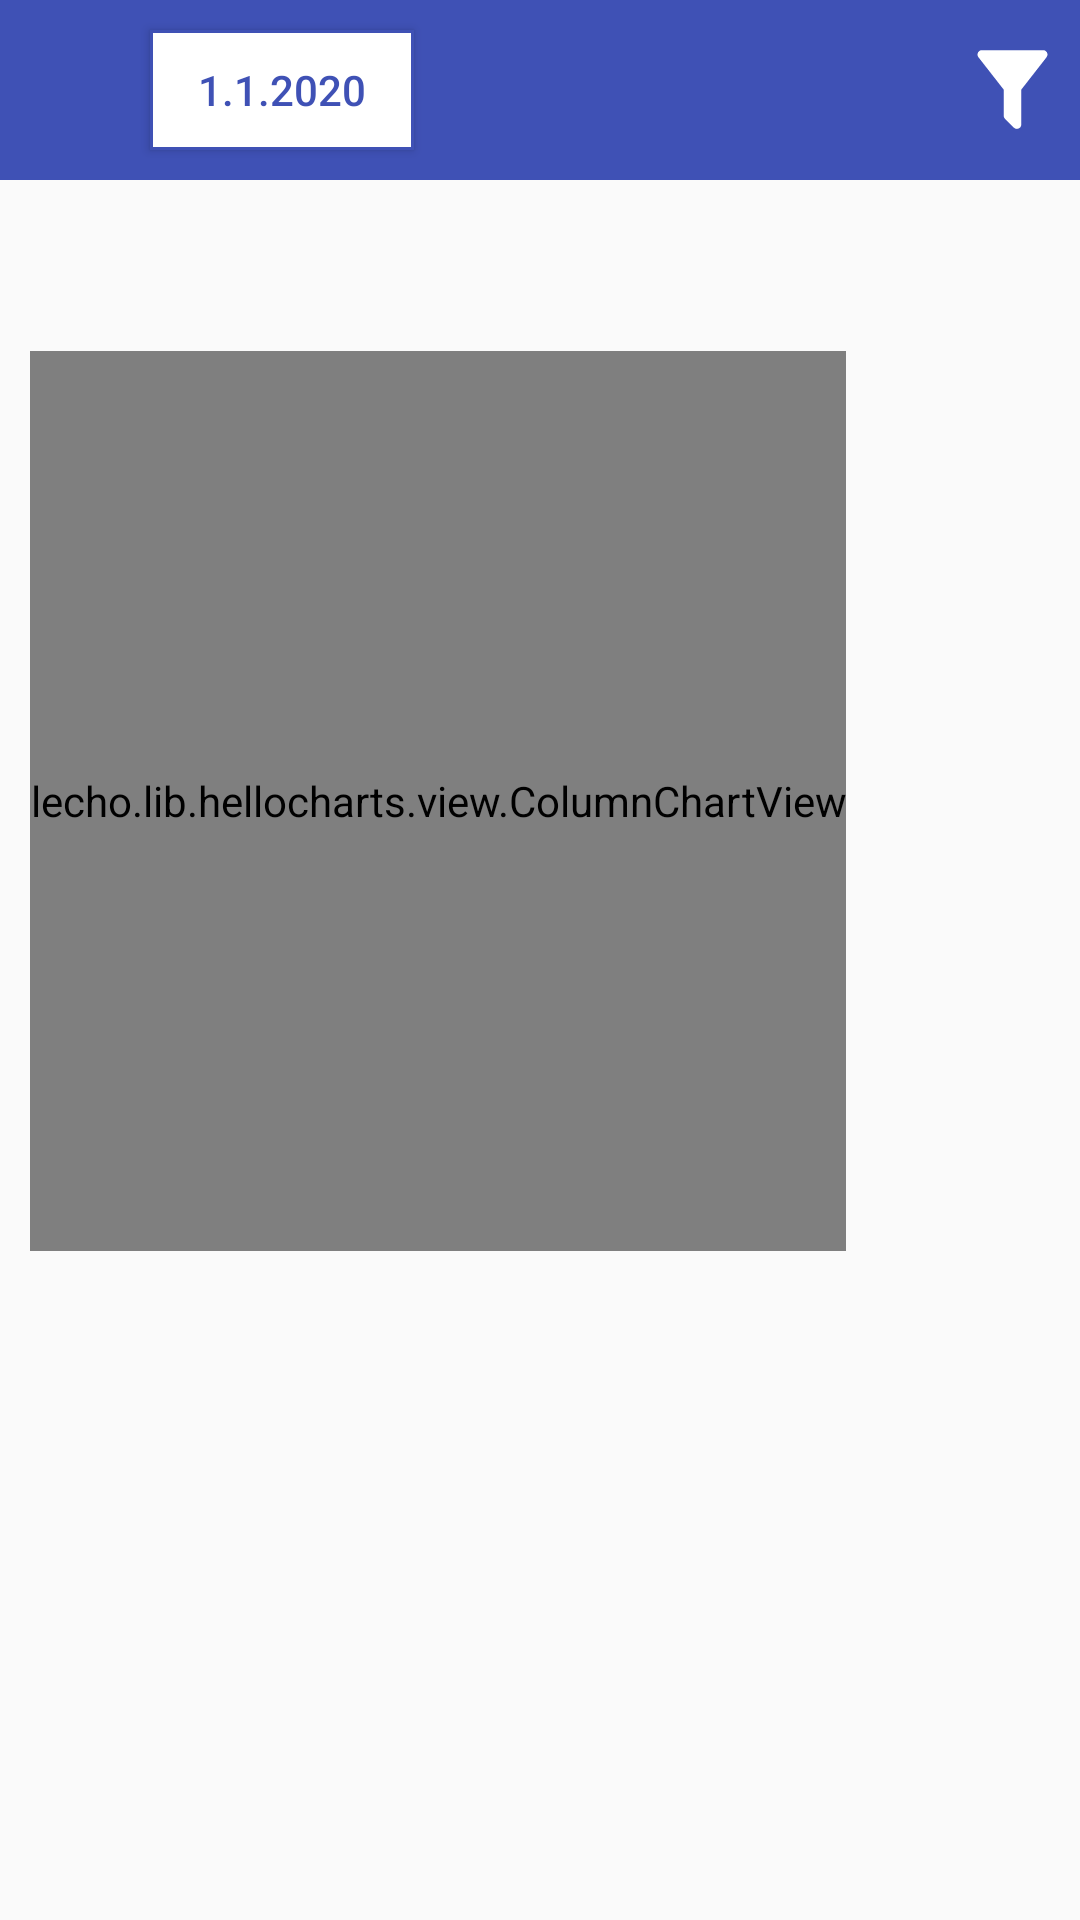

Produce the Android XML layout that renders to this screen, including the resource entries it uses.
<!-- AndroidManifest.xml: application theme AppTheme -->
<!-- res/layout/fragment_statistic.xml -->
<?xml version="1.0" encoding="utf-8"?>
<LinearLayout xmlns:android="http://schemas.android.com/apk/res/android"
    xmlns:tools="http://schemas.android.com/tools"
    android:layout_width="match_parent"
    android:layout_height="match_parent"
    xmlns:app="http://schemas.android.com/apk/res-auto"
    android:orientation="vertical">


    <LinearLayout
        android:layout_width="match_parent"
        android:layout_height="@dimen/defaultHeight"
        android:orientation="horizontal"
        android:background="@color/colorPrimary"
        android:layout_gravity="center"
        android:padding="5dp"
        android:weightSum="10">

        <LinearLayout
            android:layout_width="match_parent"
            android:layout_height="match_parent"
            android:layout_marginLeft="10dp"
            android:layout_weight="1">

            <ImageView
                android:layout_width="wrap_content"
                android:layout_height="wrap_content"
                android:id="@+id/backButton"
                android:layout_gravity="center"
                android:layout_marginRight="30dp"
                android:src="@drawable/ic_arrow_back_black_24dp"/>

            <Button
                android:id="@+id/rangeButton"
                android:layout_width="wrap_content"
                android:layout_height="wrap_content"
                android:layout_margin="5dp"
                android:text="@string/statFrom"
                android:onClick="showDateRangePickerDialog"
                android:background="@drawable/button_standard"
                android:textColor="@color/colorPrimary"
                android:paddingStart="10dp"
                android:paddingEnd="10dp"/>

            <TextView
                android:layout_width="80dp"
                android:layout_height="wrap_content"
                android:id="@+id/Fill1"
                android:text="" />


        </LinearLayout>

        <LinearLayout
            android:layout_width="match_parent"
            android:layout_height="match_parent"
            android:layout_gravity="right"
            android:layout_weight="9">

            <ImageView
                android:layout_width="match_parent"
                android:layout_height="wrap_content"
                android:id="@+id/filterIcon"
                android:layout_gravity="center"
                android:src="@drawable/filter" />


        </LinearLayout>

    </LinearLayout>


    <LinearLayout
        android:layout_width="wrap_content"
        android:layout_height="wrap_content"
        android:orientation="horizontal"
        android:paddingBottom="10dp"
        android:layout_gravity="center">
            <TextView
                android:id="@+id/statisticTitle"
                android:layout_width="wrap_content"
                android:layout_height="wrap_content"
                android:text=""
                android:textStyle="bold"
                android:textSize="20dp"
                android:layout_gravity="center"
                android:layout_marginBottom="10dp"
                android:layout_marginTop="10dp"/>

    </LinearLayout>

    <LinearLayout
        android:layout_width="match_parent"
        android:layout_height="match_parent"
        android:orientation="vertical"
        android:layout_gravity="center"
        android:id="@+id/filledStateScreen">

        <lecho.lib.hellocharts.view.ColumnChartView
            android:id="@+id/chart"
            android:layout_width="wrap_content"
            android:layout_height="300dp"
            android:layout_marginLeft="10dp"
            android:layout_marginRight="10dp"
            android:layout_marginBottom="10dp"></lecho.lib.hellocharts.view.ColumnChartView>
    </LinearLayout>

    <LinearLayout
        android:id="@+id/emptyStateScreen"
        android:layout_width="match_parent"
        android:layout_height="match_parent"
        android:orientation="vertical">

        <TextView
            android:id="@+id/initialTextView"
            android:layout_width="match_parent"
            android:layout_height="wrap_content"
            android:gravity="center_horizontal"
            android:layout_marginTop="20dp"
            android:text="Erstelle eine Buchung"
            android:textSize="@dimen/text_size_medium" />

        <ImageView
            android:id="@+id/emptyListBackground"
            android:layout_width="match_parent"
            android:layout_height="match_parent"
            app:srcCompat="@drawable/empty_list_background"
            android:scaleType="fitCenter"
            android:adjustViewBounds="true"
            android:layout_marginTop="10dp"
            android:layout_marginRight="30dp"/>
    </LinearLayout>


</LinearLayout>
<!-- resources referenced by this layout -->
<resources>
  <color name="colorPrimary">#3F51B5</color>
  <dimen name="defaultHeight">60dp</dimen>
  <dimen name="text_size_medium">18sp</dimen>
  <!-- drawable button_standard (drawable) -->
  <?xml version="1.0" encoding="utf-8"?>
  <selector xmlns:android="http://schemas.android.com/apk/res/android" >
      
      <item android:state_pressed="false" >
          <shape>
              <solid
                  android:color="@color/white"/>
              <stroke
                  android:width="1dp"
                  android:color="@color/colorPrimary"/>
          </shape>
      </item>
  
      
      <item android:state_pressed="true">
          <shape>
              <solid
                  android:color="@color/buttonPressed"/>
              <stroke
                  android:width="1dp"
                  android:color="@color/colorPrimary"/>
          </shape>
      </item>
  </selector>
  <!-- drawable empty_list_background: png bitmap (drawable, 113881 bytes) -->
  <!-- drawable filter (drawable) -->
  <vector xmlns:android="http://schemas.android.com/apk/res/android"
      android:height="35dp"
      android:width="35dp"
      android:viewportWidth="24"
      android:viewportHeight="24">
      <path android:fillColor="#fff" android:pathData="M14,12V19.88C14.04,20.18 13.94,20.5 13.71,20.71C13.32,21.1 12.69,21.1 12.3,20.71L10.29,18.7C10.06,18.47 9.96,18.16 10,17.87V12H9.97L4.21,4.62C3.87,4.19 3.95,3.56 4.38,3.22C4.57,3.08 4.78,3 5,3V3H19V3C19.22,3 19.43,3.08 19.62,3.22C20.05,3.56 20.13,4.19 19.79,4.62L14.03,12H14Z" />
  </vector>
  <string name="statFrom">1.1.2020</string>
  <style name="AppTheme" parent="Theme.AppCompat.Light.DarkActionBar">
          
          <item name="colorPrimary">@color/colorPrimary</item>
          <item name="colorPrimaryDark">@color/colorPrimaryDark</item>
          <item name="colorAccent">@color/colorPrimary</item>
          <item name="android:dropDownListViewStyle">@style/spinnerStyle</item>
  
          <item name="actionModeBackground">@color/colorPrimary</item>
      </style>
  <color name="white">#FFFFFF </color>
  <color name="buttonPressed">#c6cceb</color>
  <color name="colorPrimaryDark">#2196F3</color>
  <style name="spinnerStyle" parent="android:Widget.ListView.DropDown">
          <item name="android:divider">@color/navBackgroundColor</item>
          <item name="android:dividerHeight">0.5dp</item>
      </style>
  <color name="navBackgroundColor">#c2c2c2</color>
</resources>
